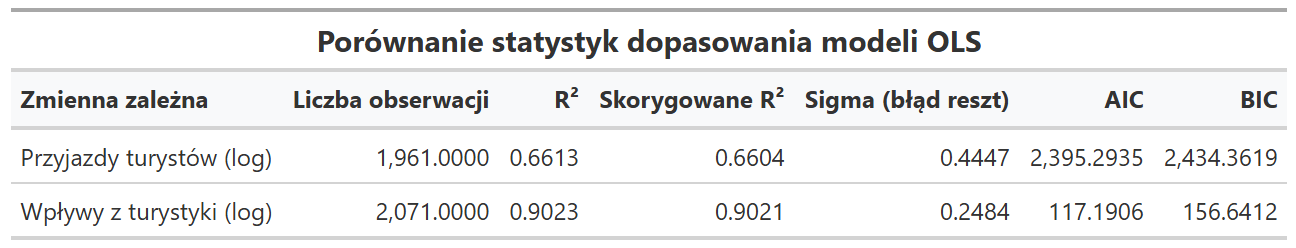

Data behind this chart, as committed beside it:
Zmienna zależna, Liczba obserwacji, R², Skorygowane R², Sigma (błąd reszt), AIC, BIC
Przyjazdy turystów (log), 1961, 0.6613, 0.6604, 0.4447, 2395, 2434
Wpływy z turystyki (log), 2071, 0.9023, 0.9021, 0.2484, 117.2, 156.6
